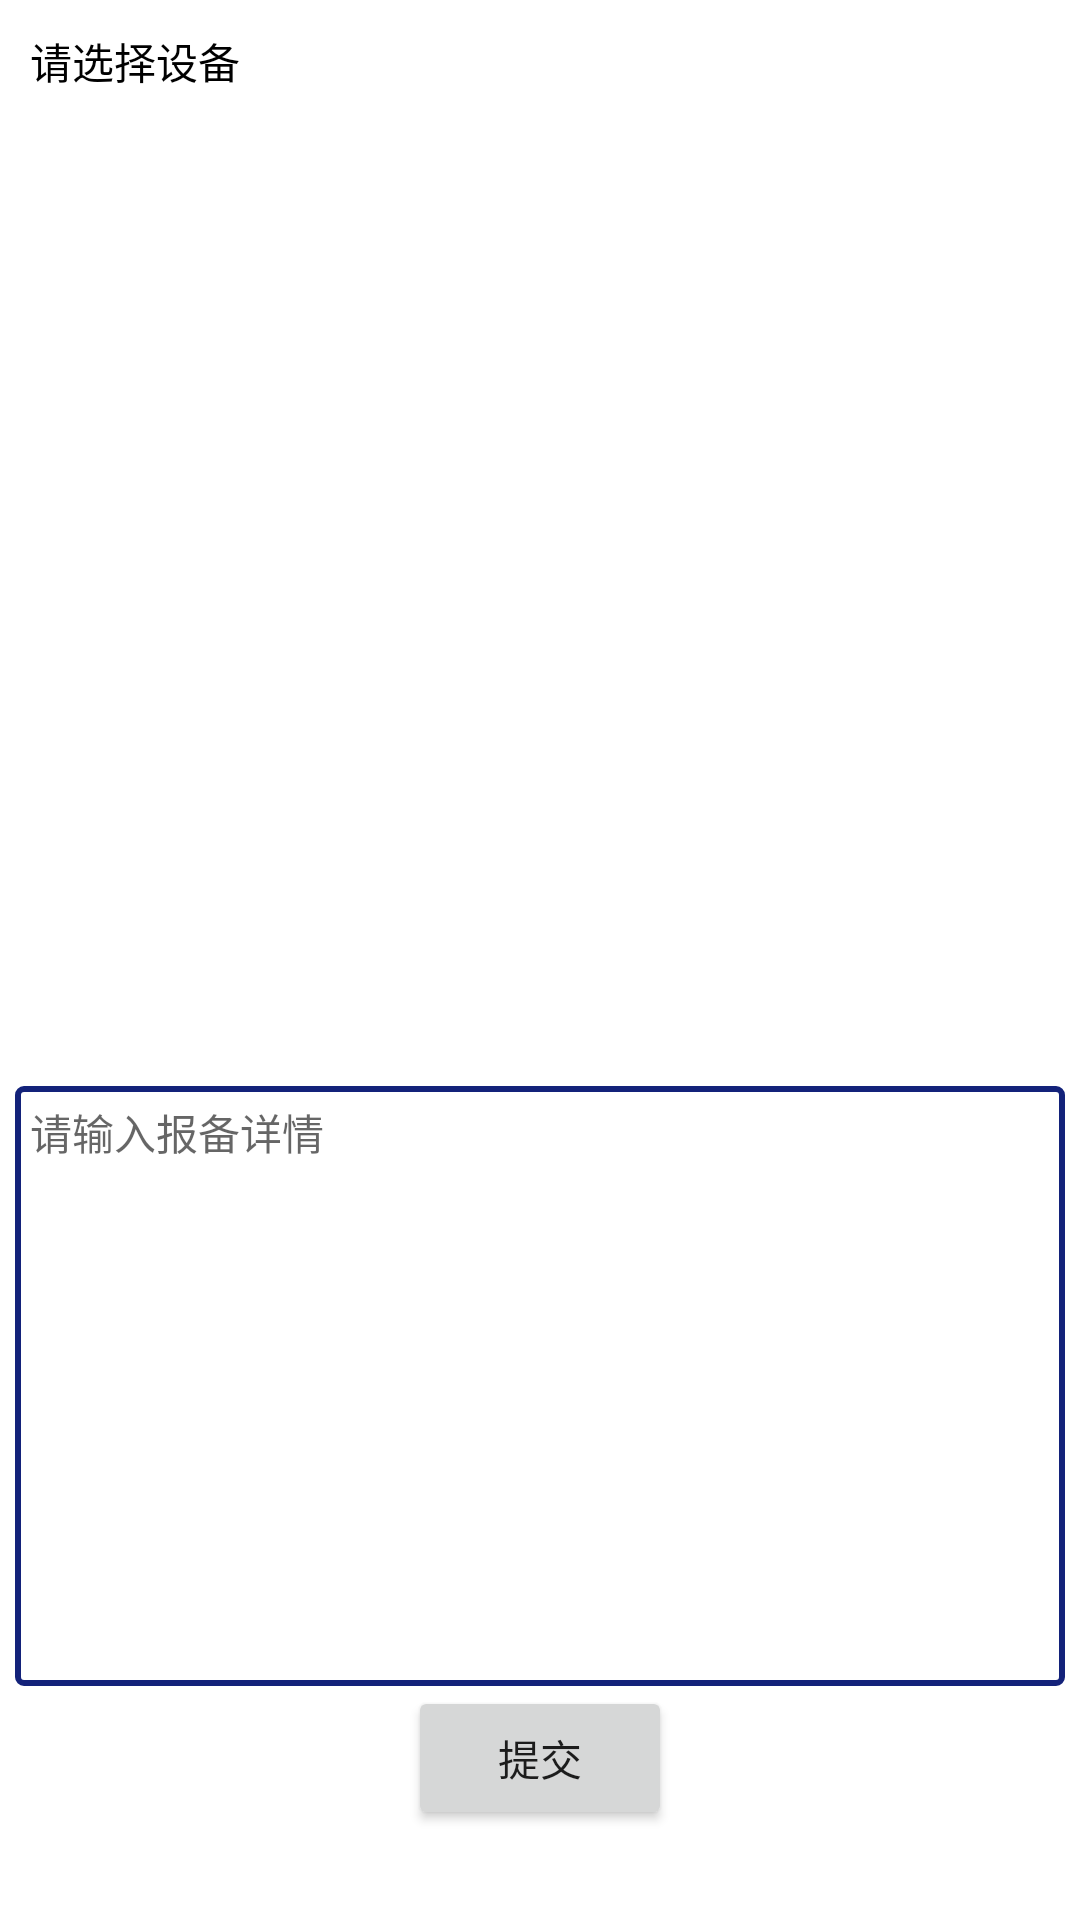

Reconstruct the res/layout file that produces this screen, plus the resources it refers to.
<!-- AndroidManifest.xml: application theme Theme.Lims -->
<!-- res/layout/fragment_laboratory_3.xml -->
<?xml version="1.0" encoding="utf-8"?>
<androidx.constraintlayout.widget.ConstraintLayout xmlns:android="http://schemas.android.com/apk/res/android"
    android:layout_width="match_parent"
    android:layout_height="match_parent"
    xmlns:app="http://schemas.android.com/apk/res-auto">

    <TextView
        android:id="@+id/tv_1"
        android:layout_width="wrap_content"
        android:layout_height="wrap_content"
        app:layout_constraintTop_toTopOf="parent"
        android:layout_marginTop="10dp"
        android:layout_marginStart="10dp"
        android:textColor="@color/black"
        app:layout_constraintStart_toStartOf="parent"
        android:text="请选择设备" />

    <androidx.recyclerview.widget.RecyclerView
        android:id="@+id/rv"
        app:layout_constraintTop_toBottomOf="@id/tv_1"
        app:layout_constraintBottom_toTopOf="@id/et"
        android:layout_marginTop="5dp"
        android:layout_marginBottom="5dp"
        android:layout_marginHorizontal="5dp"
        android:layout_width="match_parent"
        android:layout_height="0dp" />

    <ImageView
        android:visibility="gone"
        android:id="@+id/iv_1"
        android:layout_width="150dp"
        android:layout_height="150dp"
        android:background="@drawable/no_data"
        app:layout_constraintStart_toStartOf="parent"
        app:layout_constraintEnd_toEndOf="parent"
        app:layout_constraintTop_toBottomOf="@id/tv_1"
        app:layout_constraintBottom_toTopOf="@id/et" />

    <EditText
        android:id="@+id/et"
        android:layout_width="match_parent"
        android:layout_height="200dp"
        android:maxLength="150"
        android:layout_marginHorizontal="5dp"
        android:padding="5dp"
        android:gravity="start"
        android:hint="请输入报备详情"
        android:textSize="14sp"
        android:background="@drawable/report_edit_back"
        app:layout_constraintTop_toBottomOf="@id/rv"
        app:layout_constraintBottom_toTopOf="@id/submit_button" />

    <Button
        android:id="@+id/submit_button"
        android:layout_width="wrap_content"
        android:layout_height="wrap_content"
        app:layout_constraintEnd_toEndOf="parent"
        app:layout_constraintStart_toStartOf="parent"
        app:layout_constraintBottom_toBottomOf="parent"
        android:layout_marginBottom="30dp"
        android:text="提交" />


</androidx.constraintlayout.widget.ConstraintLayout>
<!-- resources referenced by this layout -->
<resources>
  <color name="black">#FF000000</color>
  <!-- drawable no_data: png bitmap (drawable, 50267 bytes) -->
  <!-- drawable report_edit_back (drawable) -->
  <?xml version="1.0" encoding="utf-8"?>
  <shape xmlns:android="http://schemas.android.com/apk/res/android">
  
      <stroke
          android:width="2dp"
          android:color="@color/bottom_down" />
      <corners android:radius="2dp" />
  
  </shape>
  <style name="Theme.Lims" parent="Theme.MaterialComponents.Light.NoActionBar">
          
          <item name="colorPrimary">@color/bottom_down</item>
          <item name="colorAccent">@color/bottom_down</item>
          <item name="colorPrimaryVariant">@color/purple_700</item>
          <item name="colorOnPrimary">@color/white</item>
          
          <item name="colorSecondary">@color/teal_200</item>
          <item name="colorSecondaryVariant">@color/teal_700</item>
          <item name="colorOnSecondary">@color/white</item>
          
          <item name="android:statusBarColor">@color/white</item>
          
      </style>
  <color name="bottom_down">#13227a</color>
  <color name="purple_700">#FF3700B3</color>
  <color name="white">#FFFFFFFF</color>
  <color name="teal_200">#FF03DAC5</color>
  <color name="teal_700">#FF018786</color>
</resources>
